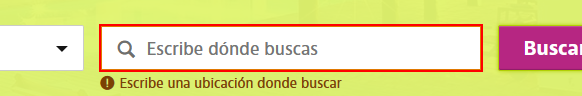
Workflow: Main

Step 1: type "[Ubicacion+ "[k(enter)]"]" into the text box

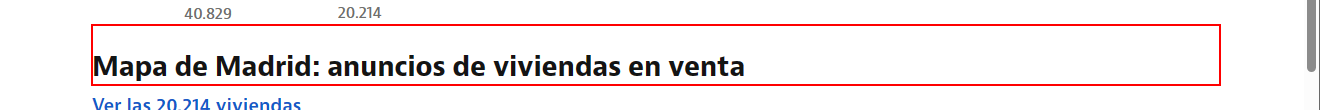
Step 2: get-text from the heading

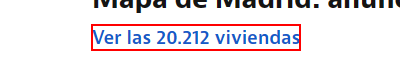
Step 3 [then]: click on the link

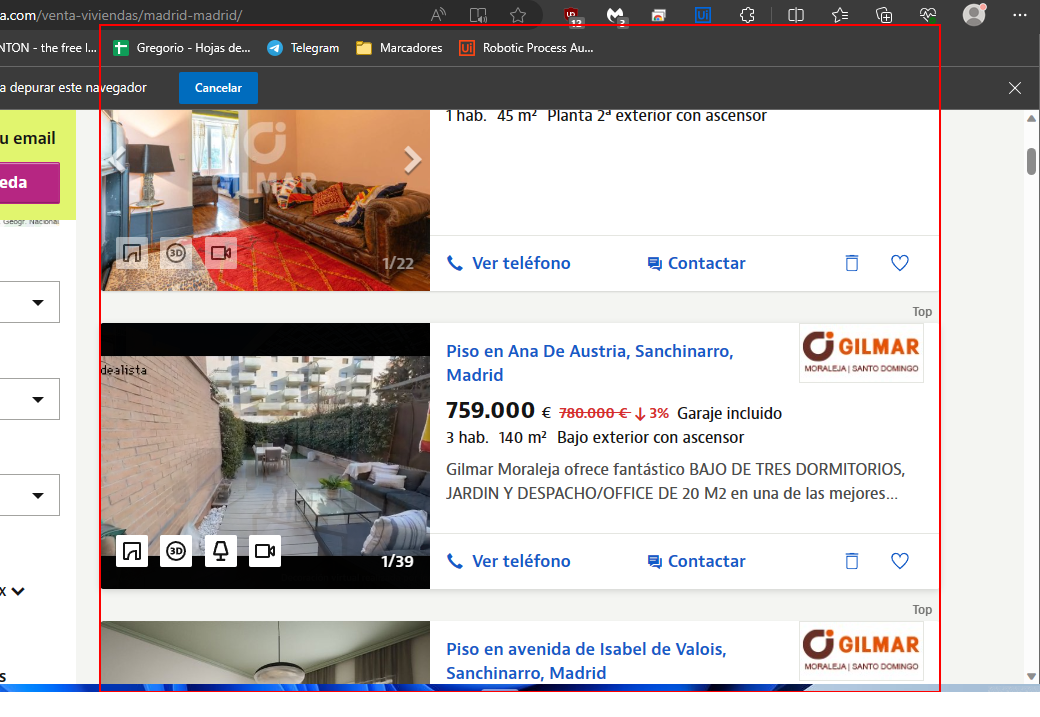
Step 4: get-text from the section (repeated 2 times)